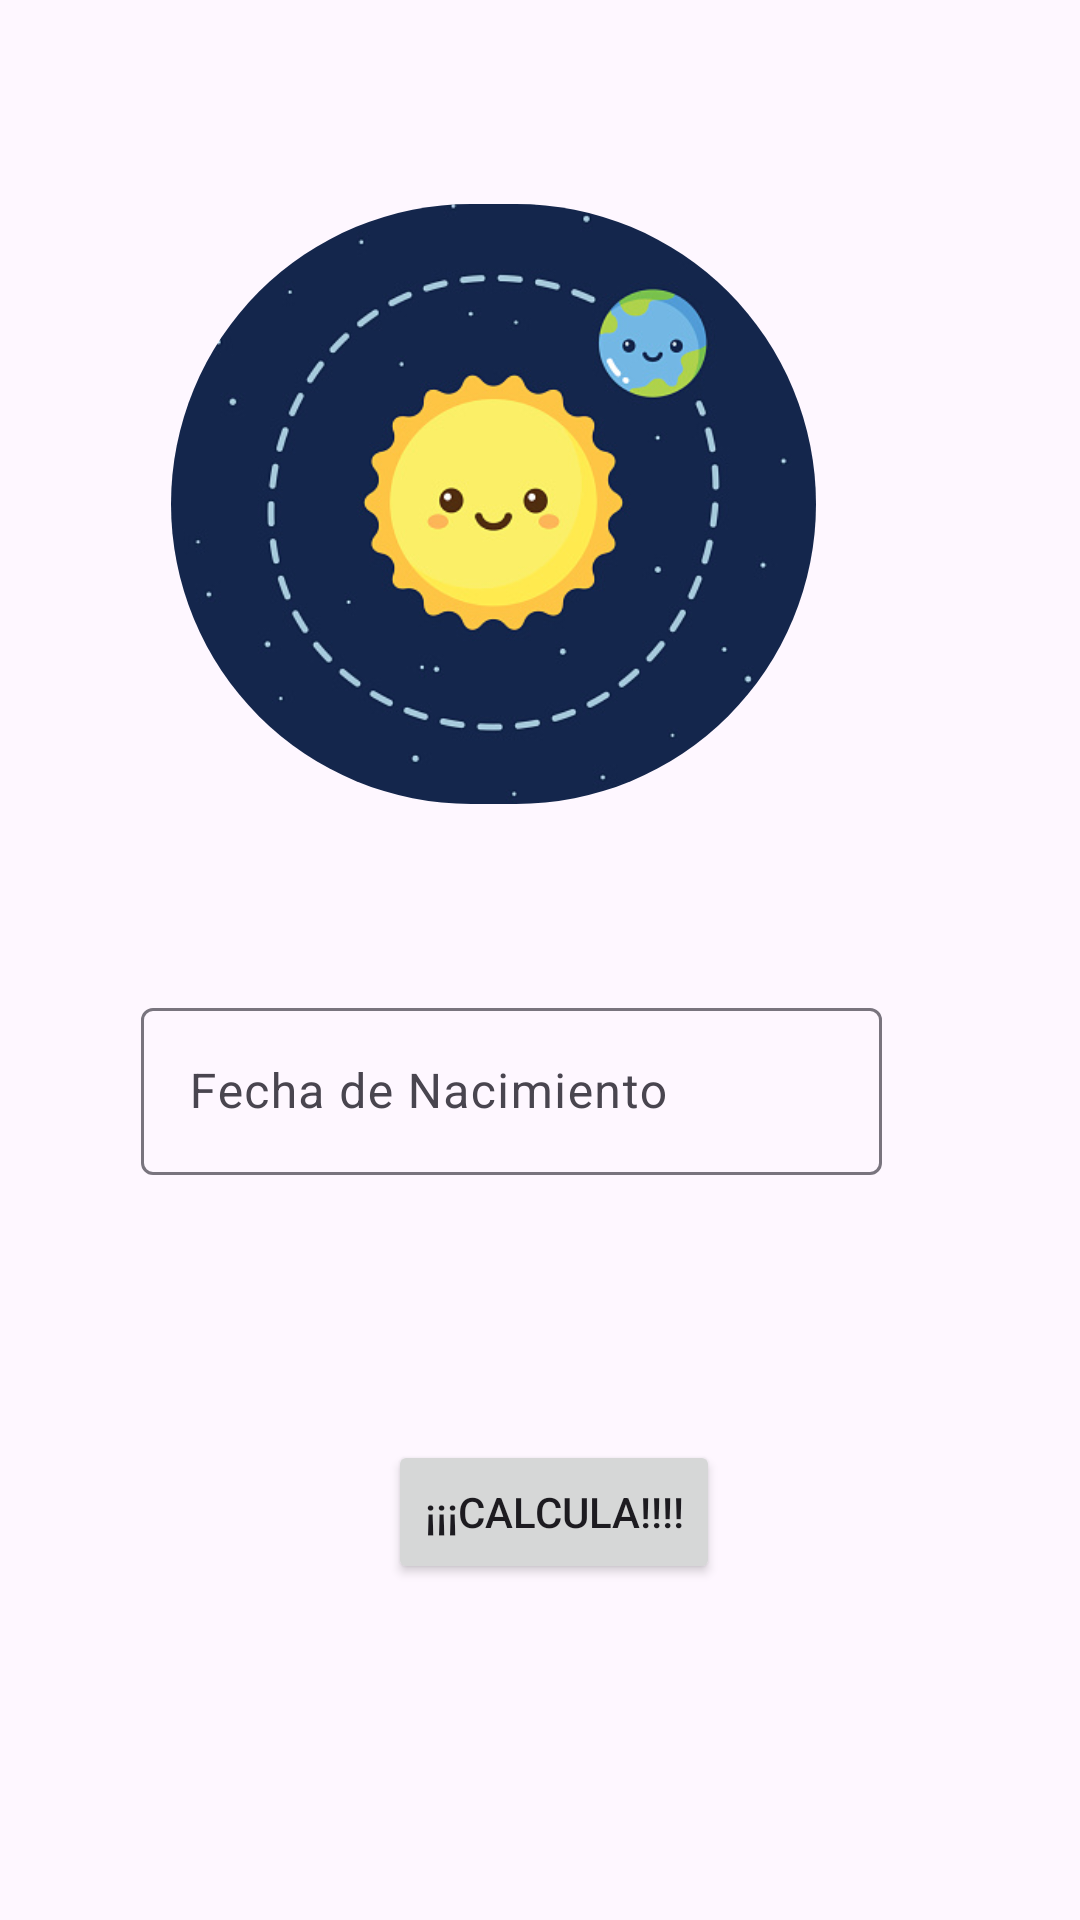

Produce the Android XML layout that renders to this screen, including the resource entries it uses.
<!-- AndroidManifest.xml: application theme Theme.Cumpleaños -->
<!-- res/layout/activity_main.xml -->
<?xml version="1.0" encoding="utf-8"?>
<androidx.constraintlayout.widget.ConstraintLayout xmlns:android="http://schemas.android.com/apk/res/android"
    xmlns:app="http://schemas.android.com/apk/res-auto"
    xmlns:tools="http://schemas.android.com/tools"
    android:id="@+id/main"
    android:layout_width="match_parent"
    android:layout_height="match_parent"
    tools:context=".MainActivity">

    <ImageView
        android:id="@+id/imageView"
        android:layout_width="215dp"
        android:layout_height="200dp"
        android:layout_marginEnd="88dp"
        android:layout_marginBottom="372dp"
        android:background="@drawable/circulo"
        android:clipToOutline="true"
        android:scaleType="centerCrop"
        android:src="@drawable/soltierra"
        app:layout_constraintBottom_toBottomOf="parent"
        app:layout_constraintEnd_toEndOf="parent" />

    <com.google.android.material.textfield.TextInputLayout
        android:id="@+id/textInputLayout"
        android:layout_width="273dp"
        android:layout_height="67dp"
        android:layout_marginEnd="40dp"
        app:layout_constraintBottom_toBottomOf="parent"
        app:layout_constraintEnd_toEndOf="parent"
        app:layout_constraintTop_toTopOf="parent"
        app:layout_constraintVertical_bias="0.577">

        <com.google.android.material.textfield.TextInputEditText
            android:id="@+id/fecha"
            android:layout_width="247dp"
            android:layout_height="wrap_content"
            android:hint="Fecha de Nacimiento" />
    </com.google.android.material.textfield.TextInputLayout>

    <Button
        android:id="@+id/calcula"
        android:layout_width="wrap_content"
        android:layout_height="wrap_content"
        android:layout_marginTop="480dp"
        android:layout_marginEnd="120dp"
        android:text="¡¡¡Calcula!!!!"
        app:layout_constraintEnd_toEndOf="parent"
        app:layout_constraintTop_toTopOf="parent" />


</androidx.constraintlayout.widget.ConstraintLayout>
<!-- resources referenced by this layout -->
<resources>
  <!-- drawable circulo (drawable) -->
  <?xml version="1.0" encoding="utf-8"?>
  <shape xmlns:android="http://schemas.android.com/apk/res/android">
  
      <solid android:color="#FFFFFF" />
      <corners android:radius="128dp"/>
      <size
          android:width="256dp"
          android:height="256dp"/>
  </shape>
  <!-- drawable soltierra: jpg bitmap (drawable, 39778 bytes) -->
  <style name="Theme.Cumpleaños" parent="Base.Theme.Cumpleaños" />
  <style name="Base.Theme.Cumpleaños" parent="Theme.Material3.DayNight.NoActionBar">
          
          
      </style>
</resources>
